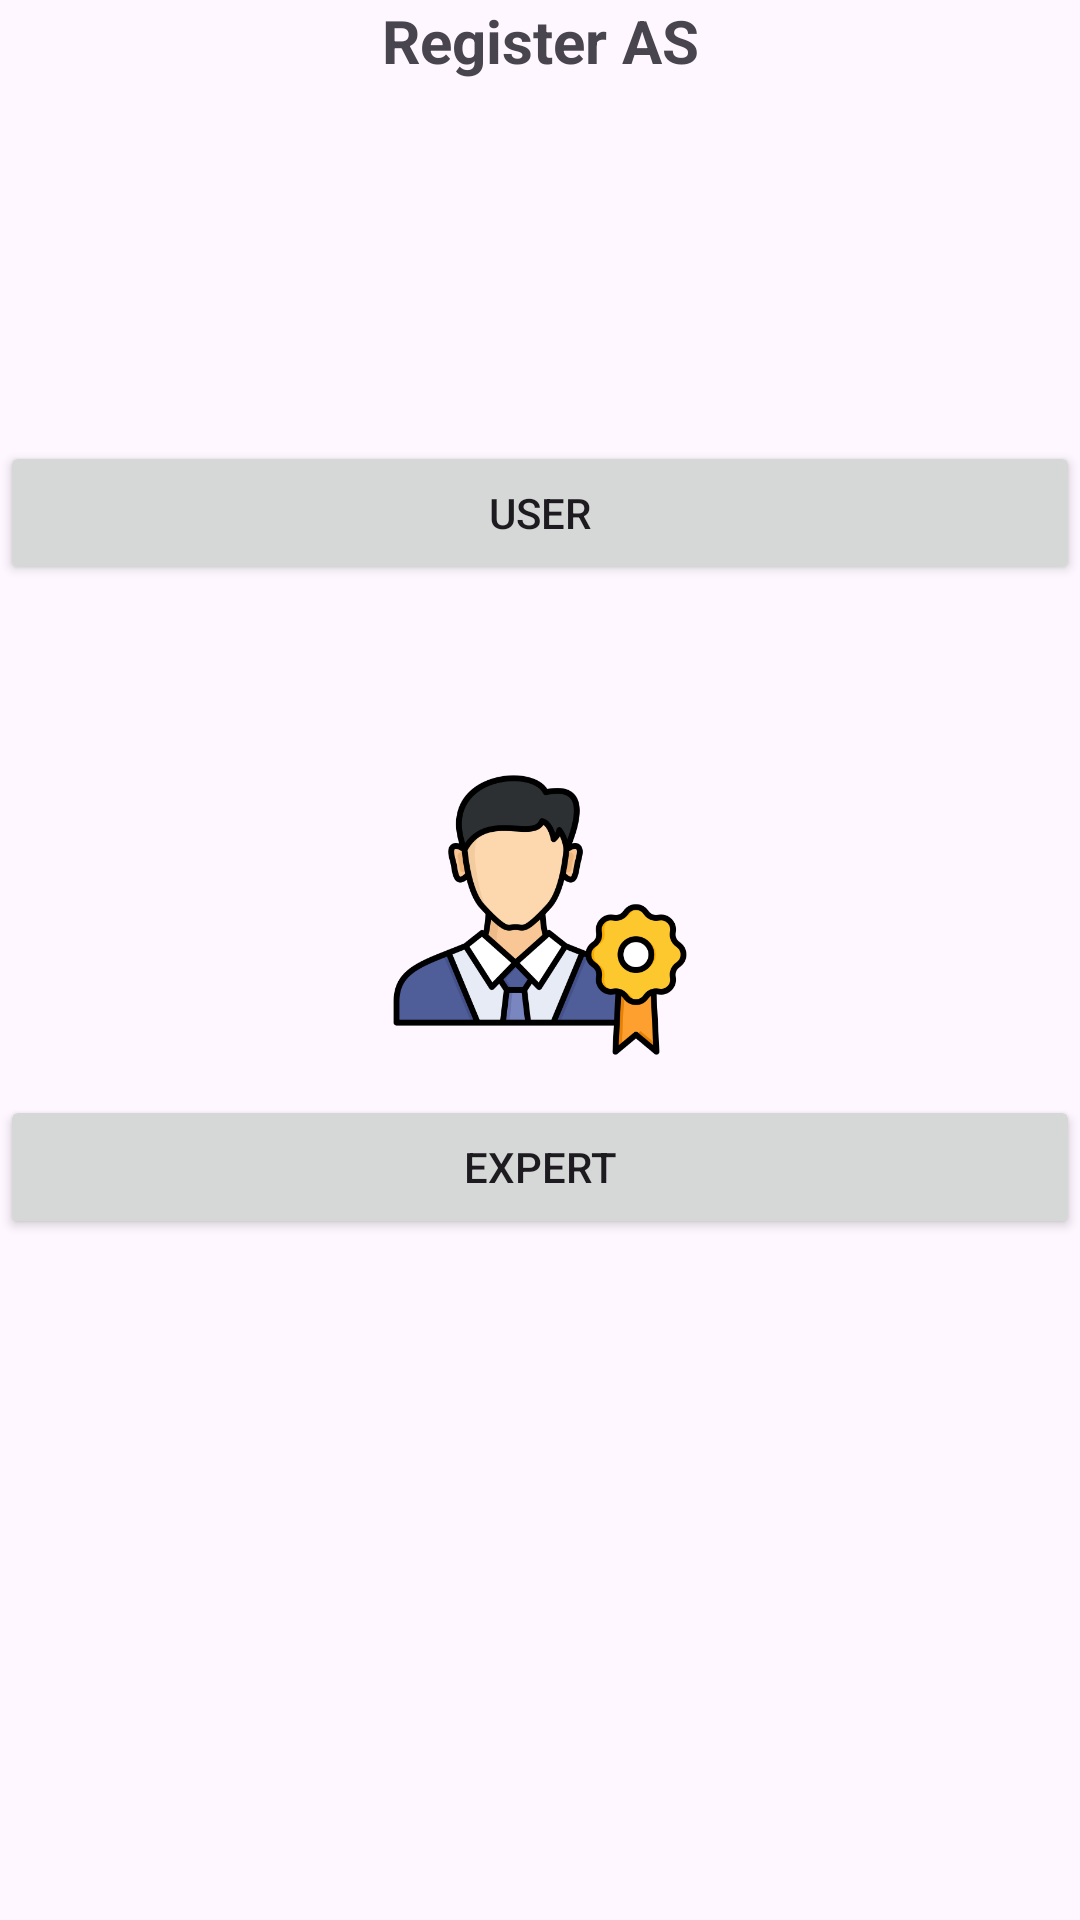

The Android layout XML behind this screen, and the referenced resources:
<!-- AndroidManifest.xml: application theme Theme.Material3.Light -->
<!-- res/layout/activity_first_page.xml -->
<?xml version="1.0" encoding="utf-8"?>
<LinearLayout xmlns:android="http://schemas.android.com/apk/res/android"
    xmlns:app="http://schemas.android.com/apk/res-auto"
    xmlns:tools="http://schemas.android.com/tools"
    android:layout_width="wrap_content"
    android:layout_height="wrap_content"
    android:layout_gravity="center"
    tools:context=".firstPage"
    android:orientation="vertical"
    >

     <TextView
         android:layout_width="match_parent"
         android:layout_height="wrap_content"
         android:text="Register AS"
         android:textAlignment="center"
         android:textSize="20dp"
         android:textStyle="bold"></TextView>
    <ImageView
        android:id="@+id/imageUser"
        android:layout_width="100dp"
        android:layout_height="100dp"
        android:src="@drawable/user2_icon"
        android:layout_margin="10dp"
        android:layout_gravity="center_horizontal"/>

    <Button
        android:id="@+id/userBtn"
        android:layout_width="match_parent"
        android:layout_height="wrap_content"
        android:layout_marginBottom="50dp"
        android:text="User" />

    <ImageView
        android:id="@+id/expertImg"
        android:layout_width="100dp"
        android:layout_height="100dp"
        android:layout_margin="10dp"
        android:layout_gravity="center_horizontal"
        android:src="@drawable/expert_icon" />

    <Button
        android:id="@+id/expertBtn"
        android:layout_width="match_parent"
        android:layout_height="wrap_content"
        android:text="Expert" />
</LinearLayout>
<!-- resources referenced by this layout -->
<resources>
  <!-- drawable expert_icon: png bitmap (drawable, 43676 bytes) -->
</resources>
